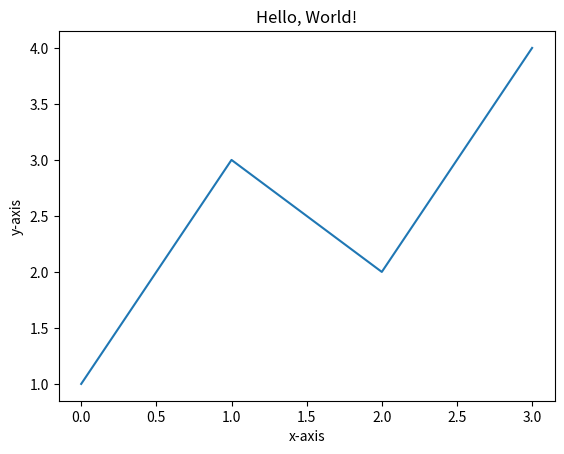

Source code (Python):
# Experimental

import matplotlib.pyplot as plt

data = [1, 3, 2, 4]
plt.plot(data)
plt.xlabel('x-axis')
plt.ylabel('y-axis')
plt.title("Hello, World!")
plt.show()
